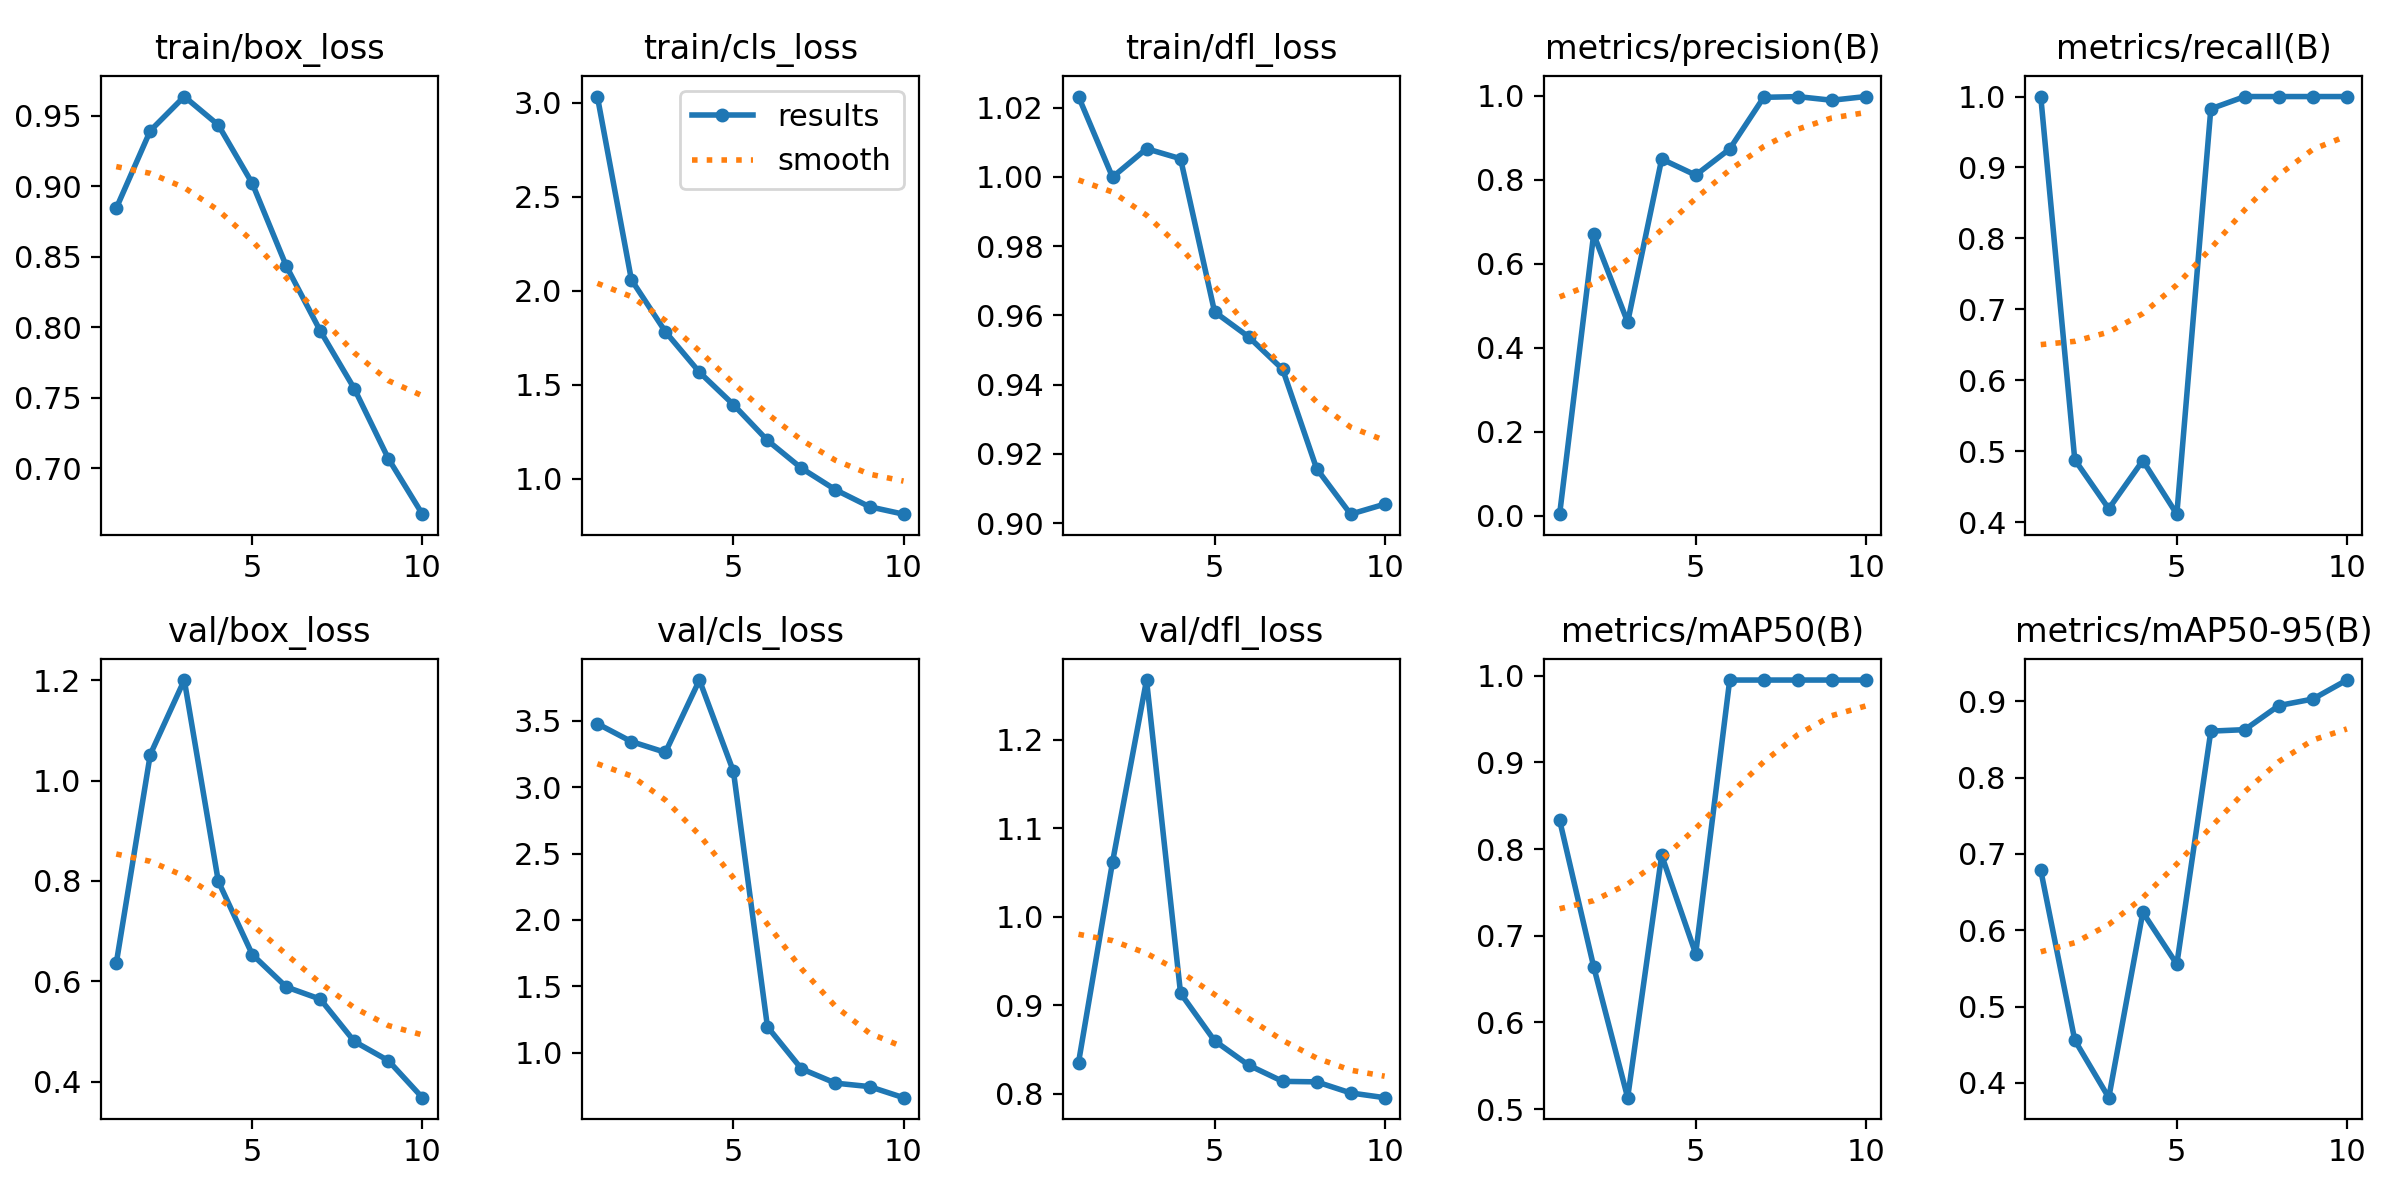

Data behind this chart, as committed beside it:
epoch, time, train/box_loss, train/cls_loss, train/dfl_loss, metrics/precision(B), metrics/recall(B), metrics/mAP50(B), metrics/mAP50-95(B), val/box_loss, val/cls_loss, val/dfl_loss, lr/pg0, lr/pg1, lr/pg2
1, 82.12, 0.8843, 3.034, 1.023, 0.00339, 1, 0.8334, 0.6787, 0.6356, 3.479, 0.835, 0.0005398, 0.0005398, 0.0005398
2, 161.6, 0.9393, 2.059, 1, 0.6699, 0.4881, 0.6645, 0.456, 1.052, 3.344, 1.062, 0.000987, 0.000987, 0.000987
3, 250.5, 0.9636, 1.782, 1.008, 0.4607, 0.4189, 0.5132, 0.3806, 1.201, 3.263, 1.267, 0.001324, 0.001324, 0.001324
4, 330, 0.9434, 1.567, 1.005, 0.8492, 0.4868, 0.7928, 0.6235, 0.7993, 3.808, 0.9136, 0.001172, 0.001172, 0.001172
5, 408.7, 0.902, 1.395, 0.961, 0.811, 0.4113, 0.6792, 0.5555, 0.6533, 3.119, 0.8599, 0.001007, 0.001007, 0.001007
6, 490.3, 0.8433, 1.204, 0.9538, 0.8732, 0.9827, 0.995, 0.861, 0.5885, 1.195, 0.8323, 0.0008418, 0.0008418, 0.0008418
7, 569.3, 0.7973, 1.056, 0.9445, 0.9962, 1, 0.995, 0.8629, 0.5643, 0.8783, 0.814, 0.0006768, 0.0006768, 0.0006768
8, 648.4, 0.7564, 0.9416, 0.9158, 0.998, 1, 0.995, 0.8945, 0.4799, 0.7704, 0.8134, 0.0005118, 0.0005118, 0.0005118
9, 727.4, 0.7068, 0.8513, 0.9026, 0.9893, 1, 0.995, 0.9031, 0.4417, 0.7444, 0.8009, 0.0003467, 0.0003467, 0.0003467
10, 806.2, 0.6675, 0.8118, 0.9055, 0.9981, 1, 0.995, 0.928, 0.3678, 0.6609, 0.7955, 0.0001817, 0.0001817, 0.0001817
